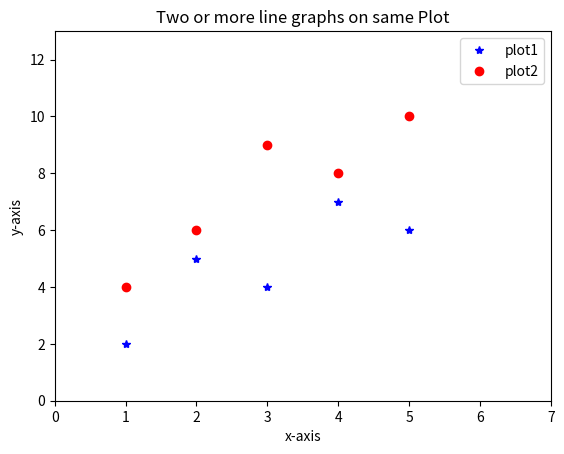

Reproduce this figure in Python.
'''
[redacted]
@Date: 2021-04-16 09:33:25
[redacted]
@Last Modified time: 2021-04-16 09:45:09
@Title : Matplotlib_Python-10
'''
'''
Write a Python program to plot quantities which have an x and y position.
'''
from matplotlib import pyplot as plt

x1 = [1,2,3,4,5]
y1 = [2,5,4,7,6]
plt.plot(x1,y1,'b*',label='plot1')

x2 = [1,2,3,4,5]
y2 = [4,6,9,8,10]
plt.plot(x2,y2,'ro',label='plot2')
plt.axis([0,7,0,13])
plt.xlabel('x-axis')
plt.ylabel('y-axis')
plt.title('Two or more line graphs on same Plot')
plt.legend()
plt.show()

print(plt.axis())